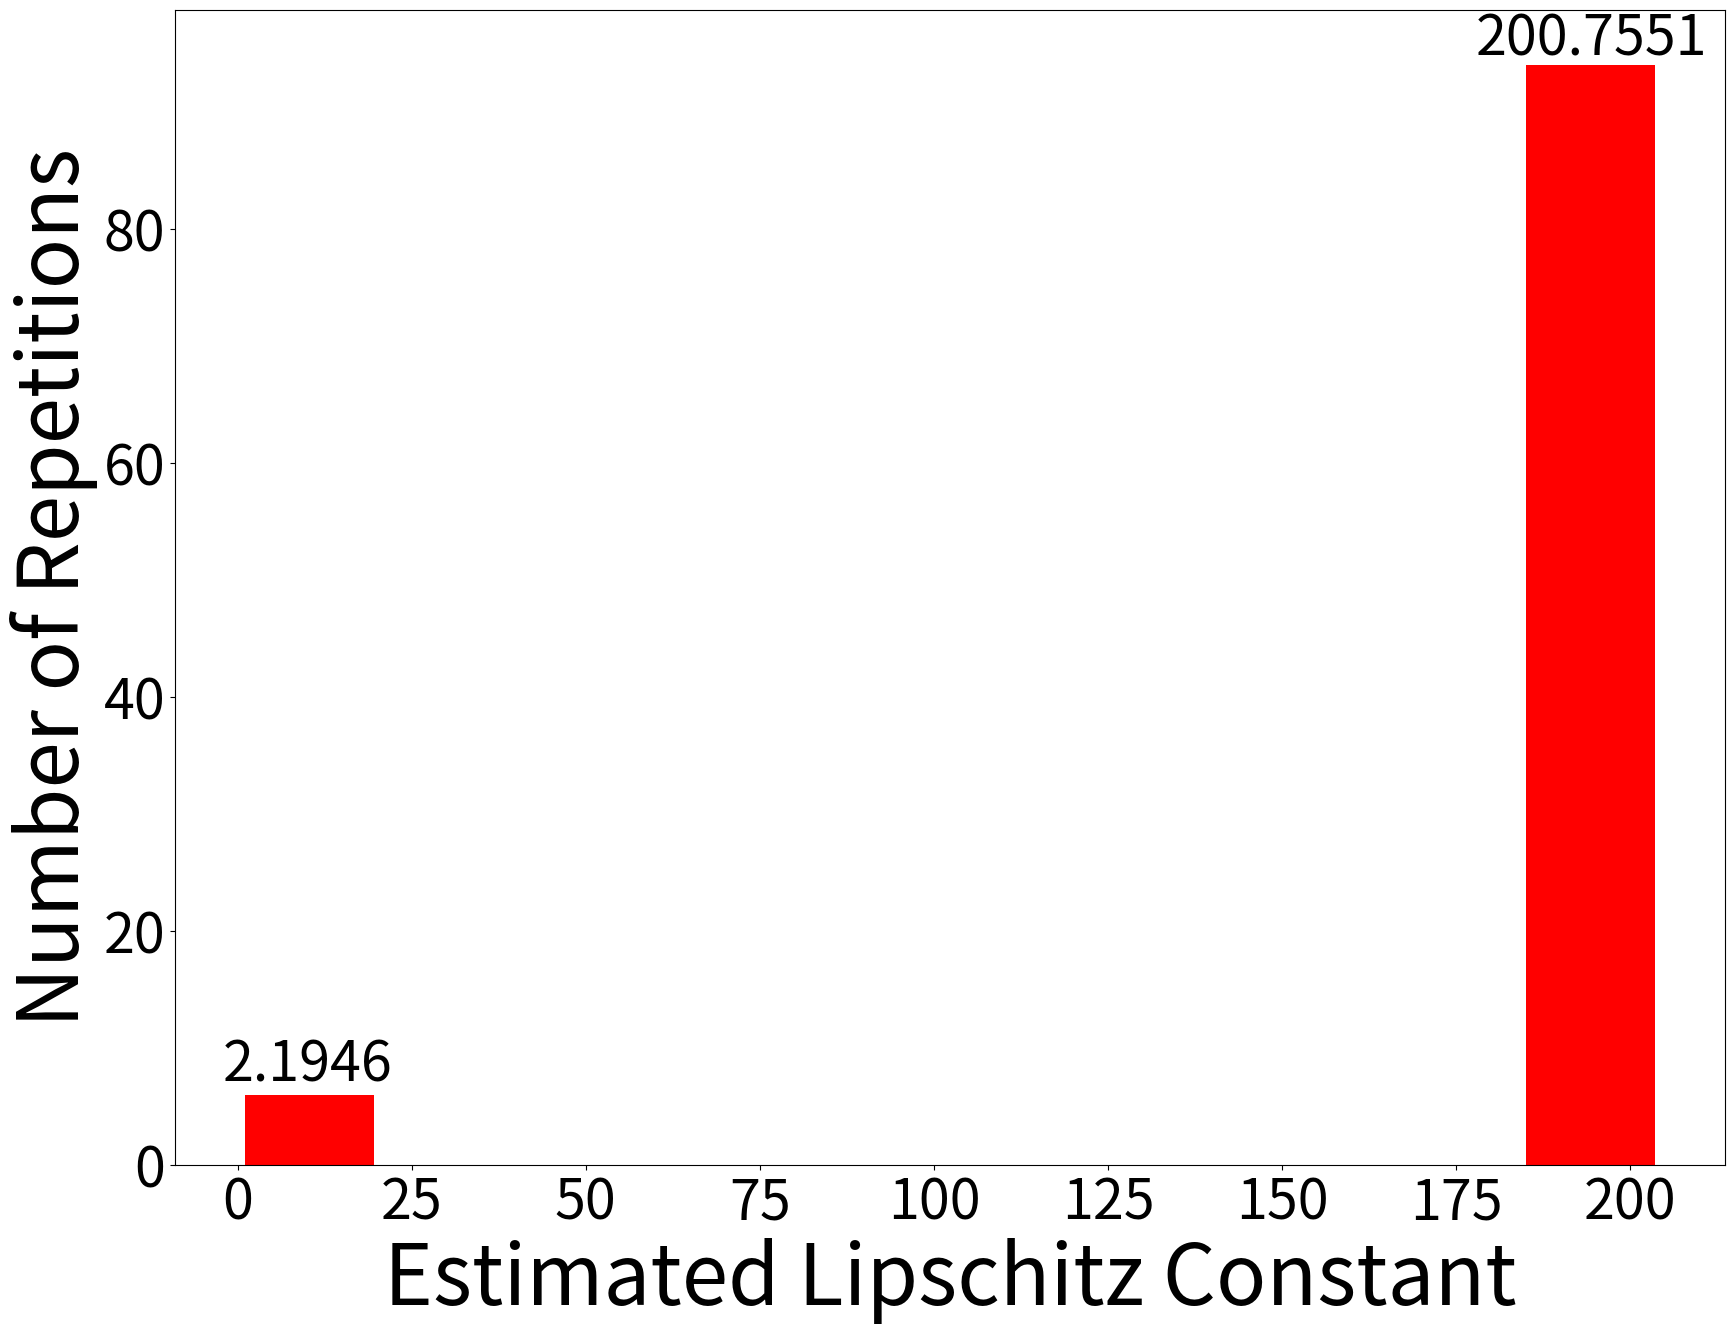

Here is the Python script that generated this plot: (Note: this script raises an exception after producing the figure.)
import os
import numpy as np
import matplotlib.pyplot as plt

dir = "./3" 

### estimated Lipschitz Constant list
estimated_list = [203.4673729833853, 203.6891758694907, 201.38304269392648, 196.18125050036008, 199.6432436765942, 201.965415098871, 199.4035705708108, 200.70450724521638, 200.86086086086067, 198.2907009327087, 201.02648409150123, 198.44287887278824, 200.34424785845792, 203.87979457550938, 201.33622246298285, 201.47759580346758, 201.51976902718727, 201.68201842210635, 0.10380692556608222, 199.28697324146754, 201.71347358728488, 199.018920812894, 202.08550156112383, 198.84639347227508, 201.17715361053817, 202.67724740491346, 202.40573212713136, 198.84639347227508, 201.24489632535406, 199.28697324146754, 200.0522854787136, 201.2173146998757, 197.7103215975618, 199.7584784140081, 0.10266255694044221, 199.15890657855195, 199.59515792849106, 204.52133517550692, 203.21822455252197, 202.70594828276342, 0.10099225749539001, 200.70450724521638, 201.65129874043254, 203.15359707165968, 203.21822455252197, 199.23179021035256, 199.4035705708108, 201.33622246298285, 198.84639347227508, 199.83583912233973, 12.658227848101255, 198.54295092466558, 201.43351953070237, 200.52881437413598, 202.02181963767373, 198.38680623661492, 198.64428534183648, 199.50364262268815, 204.49708893796407, 197.7103215975618, 200.86462252822014, 201.12559834965634, 198.0626050756543, 199.9439596509485, 202.27058847085658, 203.27172977193985, 200.86086086086067, 200.0921806741211, 202.6407004467951, 202.6228851736909, 202.67724740491346, 201.90537186774458, 200.24417580658056, 200.09630625388718, 198.52056771710352, 200.34504202692113, 202.08550156112383, 200.60443519333901, 199.51908626390124, 201.17715361053817, 198.22272035865805, 200.40429108958432, 197.7103215975618, 201.92692893197642, 0.10149387621374042, 200.06837194337174, 199.65173531884213, 198.16267712753165, 202.46577535825776, 202.3540244610363, 0.10045012132601415, 199.4035705708108, 203.15359707165968, 204.0669281882954, 199.1369794279978, 201.99835806251357, 199.59515792849106, 200.80457929709374, 201.8253142262427, 202.6228851736909]

under_num = list()
under_lc, over_lc = list(), list()

thres = 100

for i in range(len(estimated_list)):
    if estimated_list[i] < thres:
        under_num.append(i)
        under_lc.append(estimated_list[i])
    else:
        over_lc.append(estimated_list[i])

### Histogram of \hat L 
plt.figure(figsize=(20,15))
plt.hist(estimated_list, bins=10, color='r', rwidth=0.9)

### write font in plot
x = [10, 194.5]
y1 = [6, 93.7]
y = [np.round(np.mean(under_lc),4), np.round(np.mean(over_lc),4)]
for i, v in enumerate(x):
    plt.text(v, y1[i], y[i],  
             fontsize = 40, 
             horizontalalignment='center',  # horizontalalignment (left, center, right)
             verticalalignment='bottom')

### plotting
plt.xlabel('Estimated Lipschitz Constant', fontsize=60)
plt.ylabel('Number of Repetitions', fontsize=60)
plt.xticks(fontsize=40)
plt.yticks(fontsize=40)

plt.savefig(dir+"/histogram_LC", dpi=300)
plt.savefig(dir+"/histogram_LC.pdf", format='pdf', dpi=300) 


